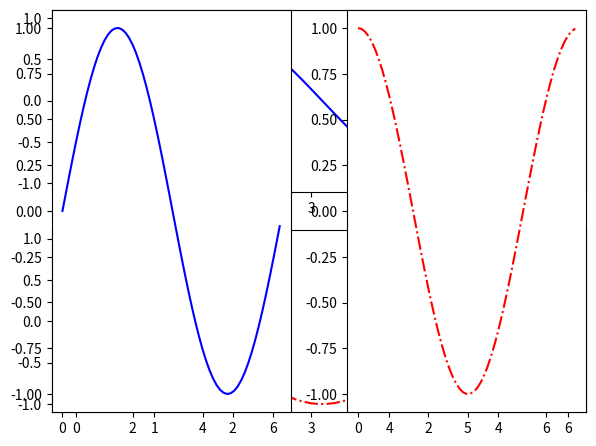

The script that saved this image:
# En caso de que no queramos mostrar las curvas superpuestas, 
# podemos crear diferentes gráficos en la pantalla utilizando plt.subplot(nrows, ncols, index).
# nrows: Número de filas
# ncols: Número de columnas
# index: Número entre 1 y nrows*ncols.
# Nota: Usando plt.tight_layout() justo antes de plt.show() se ajusta automáticamente el espaciado entre los subplots. 
# Pueden probar comentando la instrucción en los próximos ejemplos para ver cómo cambia levemente el espaciado.

import numpy as np
import matplotlib.pyplot as plt


x = np.arange(0, 2*3.14, 0.1)
y1 = np.sin(x)
y2 = np.cos(x)

plt.subplot(2, 1, 1)   # 2 filas, 1 columna, posición 1
plt.plot(x, y1, 'b-')  # graficamos función y1

plt.subplot(2, 1, 2)   # 2 filas, 1 columna, posición 2
plt.plot(x, y2, 'r-.') # graficamos función y2

plt.tight_layout()     # Ajustar espaciado entre subplots

print('Ejemplo 1:\n')
plt.show()


# Una vez que usamos plt.show() el gráfico se muestra y podemos crear uno nuevo:


plt.subplot(1, 2, 1)   # 1 fila, 2 columnas, posición 1
plt.plot(x, y1, 'b-')  # graficamos función y1

plt.subplot(1, 2, 2)   # 1 fila, 2 columnas, posición 2
plt.plot(x, y2, 'r-.') # graficamos función y2

plt.tight_layout()     # Ajustar espaciado entre subplots

print('\nEjemplo 2:\n')
plt.show()

########################################################

# ¿Qué hace y1 = np.sin(x)?
# y1 = np.sin(x)
# genera una lista de números que van desde 0 hasta 2*3.14 con un paso de 0.1.

# ¿Qué hace y2 = np.cos(x)?
# y2 = np.cos(x)
# genera una lista de números que van desde 0 hasta 2*3.14 con un paso de 0.1.

# ¿Qué hace plt.subplot(2, 1, 1)?
# plt.subplot(2, 1, 1)
# crea un gráfico de 2 filas, 1 columna y lo ubica en la posición 1.

